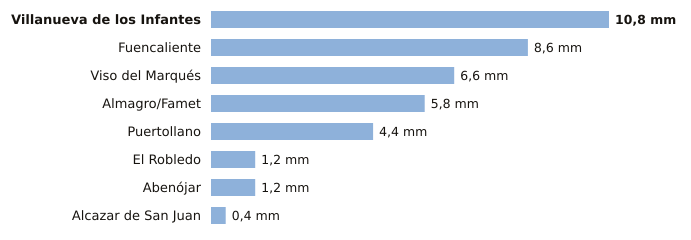

The file beside this chart, header and first rows:
estacion, provincia, indicativo, mm_6_dias_anteriores, mm_hoy, mm_7_dias, horas_de_hoy
Villanueva de los Infantes, Ciudad Real, 4138Y, 10.8, 0.0, 10.8, 2
Fuencaliente, Ciudad Real, 5341C, 8.6, 0.0, 8.6, 1
Viso del Marqués, Ciudad Real, 4148, 6.6, 0.0, 6.6, 2
Almagro/Famet, Ciudad Real, 4116I, 5.8, 0.0, 5.8, 1
Puertollano, Ciudad Real, 5304Y, 4.4, 0.0, 4.4, 3
El Robledo, Ciudad Real, 4193Y, 1.2, 0.0, 1.2, 1
Abenójar, Ciudad Real, 4210Y, 1.2, 0.0, 1.2, 3
Alcazar de San Juan, Ciudad Real, 4064Y, 0.4, 0.0, 0.4, 3
